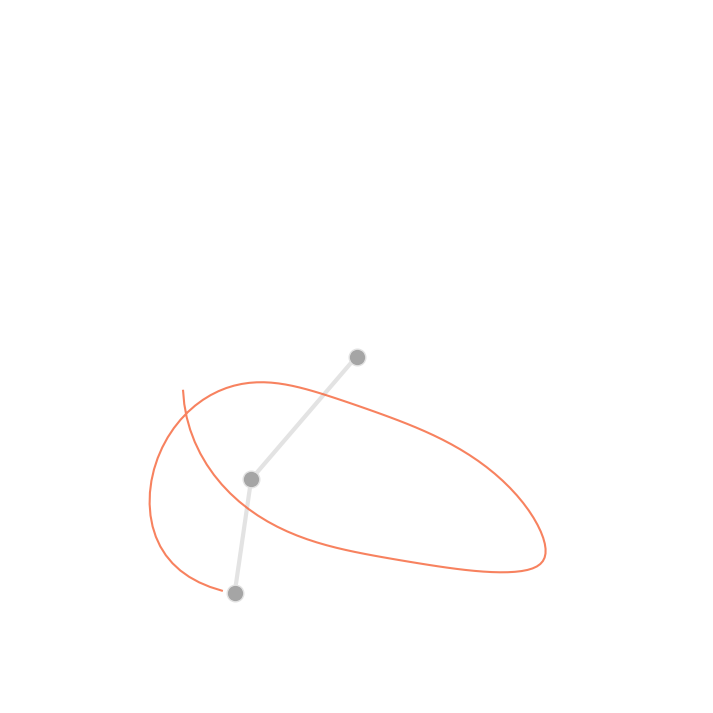

Write the Python code that produced this figure. (Note: this script raises an exception after producing the figure.)
import numpy as np
import matplotlib.pyplot as plt
from matplotlib.animation import FuncAnimation

# (The DoublePendulum class definition remains the same as before)
class DoublePendulum:
    def __init__(self, m1=2.0, m2=1.0, L1=1.4, L2=1.0, g=9.81, 
                 initial_state=[-np.pi/2, 0, np.pi, 0]):
        self.m1, self.m2 = m1, m2
        self.L1, self.L2 = L1, L2
        self.g = g
        self.state = np.array(initial_state, dtype=float)
        self.history = []
        self.time_points = []

    def _get_accelerations(self, state):
        t1, w1, t2, w2 = state
        a1 = (self.L1 * w1**2 * np.sin(t1 - t2) * np.cos(t1 - t2) +
              self.g * np.sin(t2) * np.cos(t1 - t2) -
              self.m2 * self.L2 * w2**2 * np.sin(t1 - t2) -
              (self.m1 + self.m2) * self.g * np.sin(t1) / self.m2) / \
             (self.L1 * ((self.m1 + self.m2) / self.m2 - np.cos(t1 - t2)**2))
        a2 = (-self.m2 * self.L2 * w2**2 * np.sin(t1-t2) * np.cos(t1-t2) +
              (self.m1 + self.m2) * self.g * np.sin(t1) * np.cos(t1-t2) -
              (self.m1 + self.m2) * self.L1 * w1**2 * np.sin(t1-t2) -
              (self.m1 + self.m2) * self.g * np.sin(t2)) / \
             (self.L2 * (self.m1 + self.m2 - self.m2 * np.cos(t1-t2)**2))
        return np.array([a1, a2])

    def step(self, dt):
        t1, w1, t2, w2 = self.state
        a1_curr, a2_curr = self._get_accelerations(self.state)
        t1_new = t1 + w1 * dt + 0.5 * a1_curr * dt**2
        t2_new = t2 + w2 * dt + 0.5 * a2_curr * dt**2
        next_state_for_accel = np.array([t1_new, w1, t2_new, w2])
        a1_next, a2_next = self._get_accelerations(next_state_for_accel)
        w1_new = w1 + 0.5 * (a1_curr + a1_next) * dt
        w2_new = w2 + 0.5 * (a2_curr + a2_next) * dt
        self.state = np.array([t1_new, w1_new, t2_new, w2_new])

    def run_simulation(self, t_final, dt):
        num_steps = int(t_final / dt)
        self.time_points = np.linspace(0, t_final, num_steps + 1)
        self.history = np.zeros((num_steps + 1, 4))
        self.history[0] = self.state
        for i in range(num_steps):
            self.step(dt)
            self.history[i+1] = self.state

    def get_cartesian_coords(self):
        t1, t2 = self.history[:, 0], self.history[:, 2]
        x1 = self.L1 * np.sin(t1)
        y1 = -self.L1 * np.cos(t1)
        x2 = x1 + self.L2 * np.sin(t2)
        y2 = y1 - self.L2 * np.cos(t2)
        return x1, y1, x2, y2


def generate_hero_animation():
    print("Generating hero banner animation...")
    t_final = 25.0
    dt = 0.02

    pendulum = DoublePendulum(initial_state=[-np.pi/2.2, 0, np.pi/1.8, 0])
    pendulum.run_simulation(t_final, dt)
    x1, y1, x2, y2 = pendulum.get_cartesian_coords()

    # Create a wide aspect ratio figure
    fig = plt.figure(figsize=(16, 9), facecolor='none')
    ax = fig.add_subplot(111, aspect='equal', autoscale_on=False,
                         xlim=(-3, 3), ylim=(-3, 3))
    ax.axis('off')

    line, = ax.plot([], [], 'o-', lw=3, color='#E3E3E3', markersize=12, markerfacecolor='#A5A5A5', markeredgecolor='#E3E3E3')
    trace, = ax.plot([], [], '-', lw=1.5, color='#f66338', alpha=0.8)

    def init():
        line.set_data([], [])
        trace.set_data([], [])
        return line, trace

    def animate(i):
        line.set_data([0, x1[i], x2[i]], [0, y1[i], y2[i]])
        start_index = max(0, i - 120)
        trace.set_data(x2[start_index:i], y2[start_index:i])
        return line, trace

    ani = FuncAnimation(fig, animate, frames=len(pendulum.time_points),
                        interval=dt*1000, blit=True, init_func=init)

    ani.save('hero_animation.gif', writer='imagemagick', fps=int(1/dt), savefig_kwargs={'facecolor': 'none'})
    print("Saved hero banner to 'hero_animation.gif'")

if __name__ == '__main__':
    generate_hero_animation()
